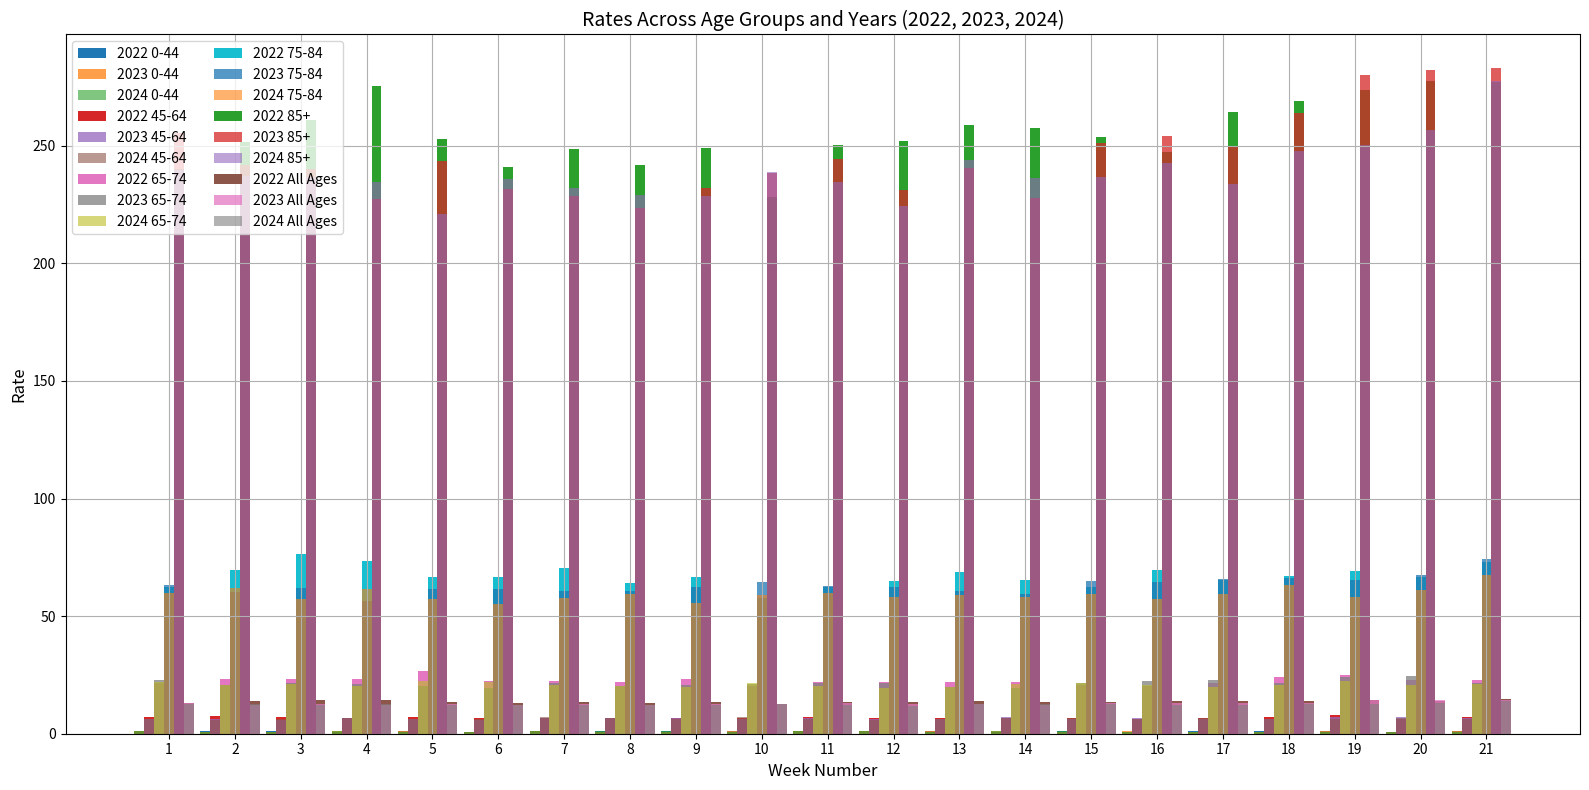

Write Python code to recreate this figure.
import numpy as np
import matplotlib.pyplot as plt
import pandas as pd
#Table 1.1
## Data input as lists for each year and age group which will list the the week 
weeks = list(range(1, 22))
week_ending_dates = ['7-Jan-24', '14-Jan-24', '21-Jan-24', '28-Jan-24', '4-Feb-24', '11-Feb-24', '18-Feb-24', 
                     '25-Feb-24', '3-Mar-24', '10-Mar-24', '17-Mar-24', '24-Mar-24', '31-Mar-24', '7-Apr-24', 
                     '14-Apr-24', '21-Apr-24', '28-Apr-24', '5-May-24', '12-May-24', '19-May-24', '26-May-24']

# Rates for each age group in 2024
age_0_44_2024 = [1.092, 0.937, 0.887, 1.110, 0.893, 0.930, 0.949, 0.961, 1.110, 0.899, 0.980, 1.017, 0.868, 1.053, 1.010, 0.825, 0.881, 0.838, 0.641, 0.825, 0.838]
age_45_64_2024 = [6.169, 5.902, 6.404, 6.812, 6.059, 6.231, 7.063, 6.765, 6.263, 7.236, 6.420, 5.855, 6.451, 6.565, 6.486, 6.079, 6.675, 6.283, 6.157, 6.643, 6.345]
age_65_74_2024 = [21.993, 20.802, 20.961, 20.167, 22.271, 21.874, 20.643, 20.286, 19.968, 21.715, 20.246, 19.611, 20.008, 21.184, 21.658, 20.709, 19.800, 20.709, 22.409, 20.512, 21.263]
age_75_84_2024 = [59.643, 61.937, 57.095, 61.428, 57.158, 55.247, 57.541, 59.197, 55.693, 58.879, 59.962, 58.178, 59.070, 58.319, 59.391, 57.121, 59.391, 63.048, 58.193, 61.220, 67.398]
age_85_plus_2024 = [239.778, 237.006, 236.659, 234.754, 220.894, 235.793, 232.155, 229.036, 228.690, 238.912, 234.407, 224.532, 243.763, 236.182, 236.872, 242.733, 233.769, 247.733, 250.491, 256.870, 277.385]
all_ages_2024 = [12.677, 12.486, 12.302, 12.666, 12.014, 12.246, 12.394, 12.327, 12.059, 12.725, 12.412, 11.930, 12.478, 12.524, 12.601, 12.301, 12.330, 12.806, 12.594, 12.953, 13.754]

# Rates for 2023 and 2022 (same format as above for simplicity)
age_0_44_2023 = [1.016, 0.844, 0.901, 1.004, 1.144, 0.876, 1.055, 0.933, 0.920, 0.946, 0.997, 0.952, 1.029, 1.098, 0.927, 0.946, 0.882, 0.774, 0.952, 0.870, 0.978]
age_45_64_2023 = [6.306, 6.085, 6.022, 6.828, 6.448, 5.927, 6.496, 6.796, 6.527, 6.401, 6.543, 6.464, 6.211, 6.912, 6.328, 6.596, 6.170, 6.217, 7.259, 7.243, 6.738]
age_65_74_2023 = [22.632, 20.692, 21.622, 21.015, 20.248, 19.641, 21.702, 20.207, 20.692, 21.137, 21.702, 21.743, 20.005, 19.648, 21.500, 22.466, 22.950, 21.500, 23.996, 24.399, 21.701]
age_75_84_2023 = [63.385, 60.443, 62.048, 56.565, 61.513, 61.379, 60.577, 60.844, 62.382, 64.655, 62.850, 62.516, 60.711, 59.283, 64.961, 64.631, 65.753, 66.017, 65.489, 67.337, 74.071]
age_85_plus_2023 = [255.238, 241.795, 240.182, 227.276, 243.408, 231.578, 228.531, 223.692, 231.937, 238.569, 244.483, 231.040, 240.361, 227.846, 251.201, 254.232, 249.953, 263.681, 279.905, 282.044, 283.114]
all_ages_2023 = [13.170, 12.385, 12.547, 12.162, 12.702, 12.105, 12.430, 12.204, 12.438, 12.732, 12.871, 12.528, 12.445, 12.289, 13.036, 13.246, 13.126, 13.243, 14.139, 14.275, 14.372]

age_0_44_2022 = [1.131, 1.052, 0.993, 0.914, 1.157, 0.894, 0.960, 0.953, 0.993, 1.059, 1.006, 1.072, 1.118, 0.929, 1.119, 0.897, 0.982, 1.054, 1.047, 0.923, 0.956]
age_45_64_2022 = [7.054, 7.689, 7.292, 6.815, 7.070, 6.831, 6.768, 6.784, 6.561, 6.672, 7.038, 6.593, 6.656, 6.568, 6.504, 6.187, 6.727, 7.250, 7.853, 6.457, 7.266]
age_65_74_2022 = [21.461, 23.346, 23.427, 23.427, 26.581, 22.608, 22.403, 21.830, 23.100, 20.438, 22.199, 22.117, 22.035, 21.815, 20.712, 20.099, 21.611, 24.021, 24.920, 22.714, 23.041]
age_75_84_2022 = [62.429, 69.413, 76.467, 73.363, 66.732, 66.450, 70.259, 64.052, 66.591, 57.844, 62.217, 64.828, 68.637, 65.146, 62.225, 69.595, 65.285, 67.231, 69.387, 66.499, 73.054]
age_85_plus_2022 = [239.938, 251.608, 260.731, 275.580, 252.726, 240.758, 248.726, 241.670, 248.993, 228.285, 250.184, 252.018, 258.681, 257.385, 253.771, 247.101, 264.289, 269.108, 273.598, 277.499, 277.085]
all_ages_2022 = [13.144, 13.972, 14.296, 14.515, 13.629, 13.226, 13.503, 12.949, 13.532, 12.627, 13.493, 13.449, 13.821, 13.482, 13.385, 13.788, 13.779, 14.041, 14.408, 13.922, 14.652]

# Create DataFrames for each year
data_2022 = pd.DataFrame({
    'Week Number': weeks,
    'Week Ending Date': week_ending_dates,
    '0-44': age_0_44_2022,
    '45-64': age_45_64_2022,
    '65-74': age_65_74_2022,
    '75-84': age_75_84_2022,
    '85+': age_85_plus_2022,
    'All Ages': all_ages_2022
})

data_2023 = pd.DataFrame({
    'Week Number': weeks,
    'Week Ending Date': week_ending_dates,
    '0-44': age_0_44_2023,
    '45-64': age_45_64_2023,
    '65-74': age_65_74_2023,
    '75-84': age_75_84_2023,
    '85+': age_85_plus_2023,
    'All Ages': all_ages_2023
})

data_2024 = pd.DataFrame({
    'Week Number': weeks,
    'Week Ending Date': week_ending_dates,
    '0-44': age_0_44_2024,
    '45-64': age_45_64_2024,
    '65-74': age_65_74_2024,
    '75-84': age_75_84_2024,
    '85+': age_85_plus_2024,
    'All Ages': all_ages_2024
})

# Plotting function to create a single graph for all age groups
def plot_combined_bar_graph(data_2022, data_2023, data_2024):
    width = 0.15  # Reduced width of the bars
    ind = np.arange(len(weeks))  # X locations for the groups
 
    # Create bar plots for each year side by side
    #creates a new figure for the plot with a size of 12 inches wide and 6 inches tall
    # Create a figure for the combined graph
    plt.figure(figsize=(16, 8))

    # Plot bars for each age group and each year
    age_groups = ['0-44', '45-64', '65-74', '75-84', '85+', 'All Ages']
    age_labels = ['0-44', '45-64', '65-74', '75-84', '85+', 'All Ages']
    
    for i, age_group in enumerate(age_groups):
        # Offset each group slightly on the x-axis
        #alpha for adding transperancy
        plt.bar(ind + i * width - width * (len(age_groups) / 2), data_2022[age_group], width, label=f'2022 {age_labels[i]}')
        plt.bar(ind + i * width - width * (len(age_groups) / 2), data_2023[age_group], width, label=f'2023 {age_labels[i]}', alpha=0.75)
        plt.bar(ind + i * width - width * (len(age_groups) / 2), data_2024[age_group], width, label=f'2024 {age_labels[i]}', alpha=0.6)

    # Add title and labels
    plt.title('Rates Across Age Groups and Years (2022, 2023, 2024)', fontsize=14)
    plt.xlabel('Week Number', fontsize=12)
    plt.ylabel('Rate', fontsize=12)
    plt.xticks(ind, weeks)
    plt.legend(loc='best', ncol=2)  # Adjust legend location and format
    plt.grid(True)

    # Show plot
    plt.tight_layout()
    plt.show()

# Call the function to plot
plot_combined_bar_graph(data_2022, data_2023, data_2024)
